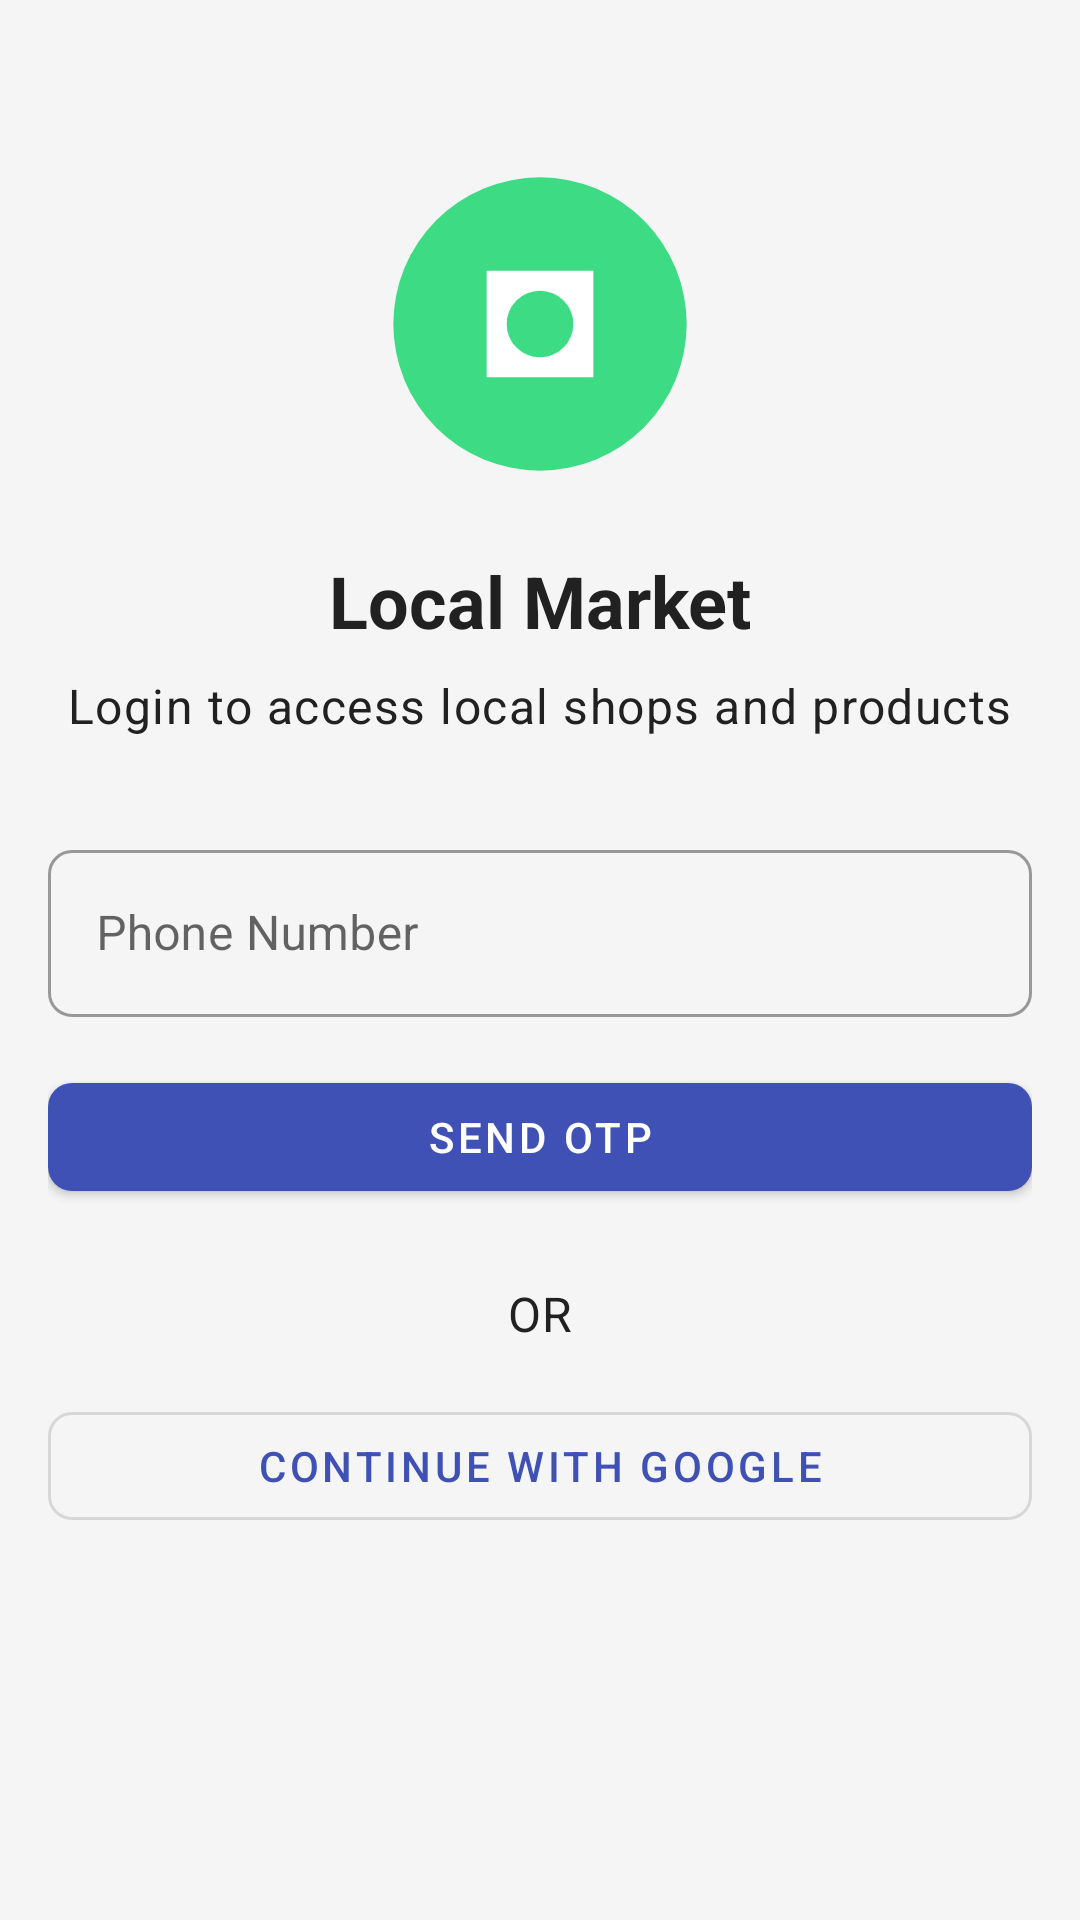

This screen was rendered from an Android layout file. Write that file and the resources it references.
<!-- AndroidManifest.xml: application theme Theme.LocalMarket -->
<!-- res/layout/fragment_login.xml -->
<?xml version="1.0" encoding="utf-8"?>
<androidx.constraintlayout.widget.ConstraintLayout xmlns:android="http://schemas.android.com/apk/res/android"
    xmlns:app="http://schemas.android.com/apk/res-auto"
    xmlns:tools="http://schemas.android.com/tools"
    android:layout_width="match_parent"
    android:layout_height="match_parent"
    android:padding="16dp"
    tools:context=".ui.auth.LoginFragment">

    <ImageView
        android:id="@+id/imageViewLogo"
        android:layout_width="120dp"
        android:layout_height="120dp"
        android:layout_marginTop="32dp"
        android:contentDescription="@string/app_logo"
        android:src="@drawable/app_logo"
        app:layout_constraintEnd_toEndOf="parent"
        app:layout_constraintStart_toStartOf="parent"
        app:layout_constraintTop_toTopOf="parent" />

    <TextView
        android:id="@+id/textViewTitle"
        android:layout_width="wrap_content"
        android:layout_height="wrap_content"
        android:layout_marginTop="16dp"
        android:text="@string/app_name"
        android:textAppearance="?attr/textAppearanceHeadline5"
        android:textStyle="bold"
        app:layout_constraintEnd_toEndOf="parent"
        app:layout_constraintStart_toStartOf="parent"
        app:layout_constraintTop_toBottomOf="@+id/imageViewLogo" />

    <TextView
        android:id="@+id/textViewSubtitle"
        android:layout_width="wrap_content"
        android:layout_height="wrap_content"
        android:layout_marginTop="8dp"
        android:text="@string/login_subtitle"
        android:textAppearance="?attr/textAppearanceBody1"
        app:layout_constraintEnd_toEndOf="parent"
        app:layout_constraintStart_toStartOf="parent"
        app:layout_constraintTop_toBottomOf="@+id/textViewTitle" />

    <com.google.android.material.textfield.TextInputLayout
        android:id="@+id/textInputLayoutPhone"
        style="@style/Widget.MaterialComponents.TextInputLayout.OutlinedBox"
        android:layout_width="0dp"
        android:layout_height="wrap_content"
        android:layout_marginTop="32dp"
        android:hint="@string/phone_number"
        app:layout_constraintEnd_toEndOf="parent"
        app:layout_constraintStart_toStartOf="parent"
        app:layout_constraintTop_toBottomOf="@+id/textViewSubtitle"
        app:prefixText="+91"
        app:startIconDrawable="@drawable/ic_phone">

        <com.google.android.material.textfield.TextInputEditText
            android:id="@+id/editTextPhone"
            android:layout_width="match_parent"
            android:layout_height="wrap_content"
            android:inputType="phone"
            android:maxLength="10" />

    </com.google.android.material.textfield.TextInputLayout>

    <com.google.android.material.button.MaterialButton
        android:id="@+id/buttonSendOtp"
        android:layout_width="0dp"
        android:layout_height="wrap_content"
        android:layout_marginTop="16dp"
        android:text="@string/send_otp"
        app:layout_constraintEnd_toEndOf="parent"
        app:layout_constraintStart_toStartOf="parent"
        app:layout_constraintTop_toBottomOf="@+id/textInputLayoutPhone" />

    <TextView
        android:id="@+id/textViewOr"
        android:layout_width="wrap_content"
        android:layout_height="wrap_content"
        android:layout_marginTop="24dp"
        android:text="@string/or"
        android:textAppearance="?attr/textAppearanceBody1"
        app:layout_constraintEnd_toEndOf="parent"
        app:layout_constraintStart_toStartOf="parent"
        app:layout_constraintTop_toBottomOf="@+id/buttonSendOtp" />

    <com.google.android.material.button.MaterialButton
        android:id="@+id/buttonGoogleSignIn"
        style="@style/Widget.MaterialComponents.Button.OutlinedButton"
        android:layout_width="0dp"
        android:layout_height="wrap_content"
        android:layout_marginTop="16dp"
        android:text="@string/continue_with_google"
        app:icon="@drawable/ic_google"
        app:layout_constraintEnd_toEndOf="parent"
        app:layout_constraintStart_toStartOf="parent"
        app:layout_constraintTop_toBottomOf="@+id/textViewOr" />

    <ProgressBar
        android:id="@+id/progressBar"
        android:layout_width="wrap_content"
        android:layout_height="wrap_content"
        android:visibility="gone"
        app:layout_constraintBottom_toBottomOf="parent"
        app:layout_constraintEnd_toEndOf="parent"
        app:layout_constraintStart_toStartOf="parent"
        app:layout_constraintTop_toTopOf="parent"
        tools:visibility="visible" />

</androidx.constraintlayout.widget.ConstraintLayout>
<!-- resources referenced by this layout -->
<resources>
  <!-- drawable app_logo (drawable) -->
  <?xml version="1.0" encoding="utf-8"?>
  <vector xmlns:android="http://schemas.android.com/apk/res/android"
      android:width="108dp"
      android:height="108dp"
      android:viewportWidth="108"
      android:viewportHeight="108">
      <path
          android:fillColor="#3DDC84"
          android:pathData="M54,54m-44,0a44,44 0,1 1,88 0a44,44 0,1 1,-88 0"/>
      <path
          android:fillColor="#FFFFFF"
          android:pathData="M38,38L70,38L70,70L38,70z"/>
      <path
          android:fillColor="#3DDC84"
          android:pathData="M54,54m-10,0a10,10 0,1 1,20 0a10,10 0,1 1,-20 0"/>
  </vector>
  <string name="app_logo">App Logo</string>
  <string name="app_name">Local Market</string>
  <string name="continue_with_google">Continue with Google</string>
  <string name="login_subtitle">Login to access local shops and products</string>
  <string name="or">OR</string>
  <string name="phone_number">Phone Number</string>
  <string name="send_otp">Send OTP</string>
  <style name="Theme.LocalMarket" parent="Theme.MaterialComponents.Light.NoActionBar">
          
          <item name="colorPrimary">@color/primary</item>
          <item name="colorPrimaryVariant">@color/primary_dark</item>
          <item name="colorOnPrimary">@color/white</item>
          
          
          <item name="colorSecondary">@color/accent</item>
          <item name="colorSecondaryVariant">@color/accent</item>
          <item name="colorOnSecondary">@color/white</item>
          
          
          <item name="android:statusBarColor">@color/primary_dark</item>
          
          
          <item name="android:colorBackground">@color/background</item>
          <item name="colorSurface">@color/card_background</item>
          
          
          <item name="android:textColorPrimary">@color/primary_text</item>
          <item name="android:textColorSecondary">@color/secondary_text</item>
          
          
          <item name="shapeAppearanceSmallComponent">@style/ShapeAppearance.LocalMarket.SmallComponent</item>
          <item name="shapeAppearanceMediumComponent">@style/ShapeAppearance.LocalMarket.MediumComponent</item>
          <item name="shapeAppearanceLargeComponent">@style/ShapeAppearance.LocalMarket.LargeComponent</item>
      </style>
  <color name="primary">#FF3F51B5</color>
  <color name="primary_dark">#FF303F9F</color>
  <color name="white">#FFFFFFFF</color>
  <color name="accent">#FFFF4081</color>
  <color name="background">#FFF5F5F5</color>
  <color name="card_background">#FFFFFFFF</color>
  <color name="primary_text">#FF212121</color>
  <color name="secondary_text">#FF757575</color>
  <style name="ShapeAppearance.LocalMarket.SmallComponent" parent="ShapeAppearance.MaterialComponents.SmallComponent">
          <item name="cornerFamily">rounded</item>
          <item name="cornerSize">8dp</item>
      </style>
  <style name="ShapeAppearance.LocalMarket.MediumComponent" parent="ShapeAppearance.MaterialComponents.MediumComponent">
          <item name="cornerFamily">rounded</item>
          <item name="cornerSize">12dp</item>
      </style>
  <style name="ShapeAppearance.LocalMarket.LargeComponent" parent="ShapeAppearance.MaterialComponents.LargeComponent">
          <item name="cornerFamily">rounded</item>
          <item name="cornerSize">16dp</item>
      </style>
</resources>
